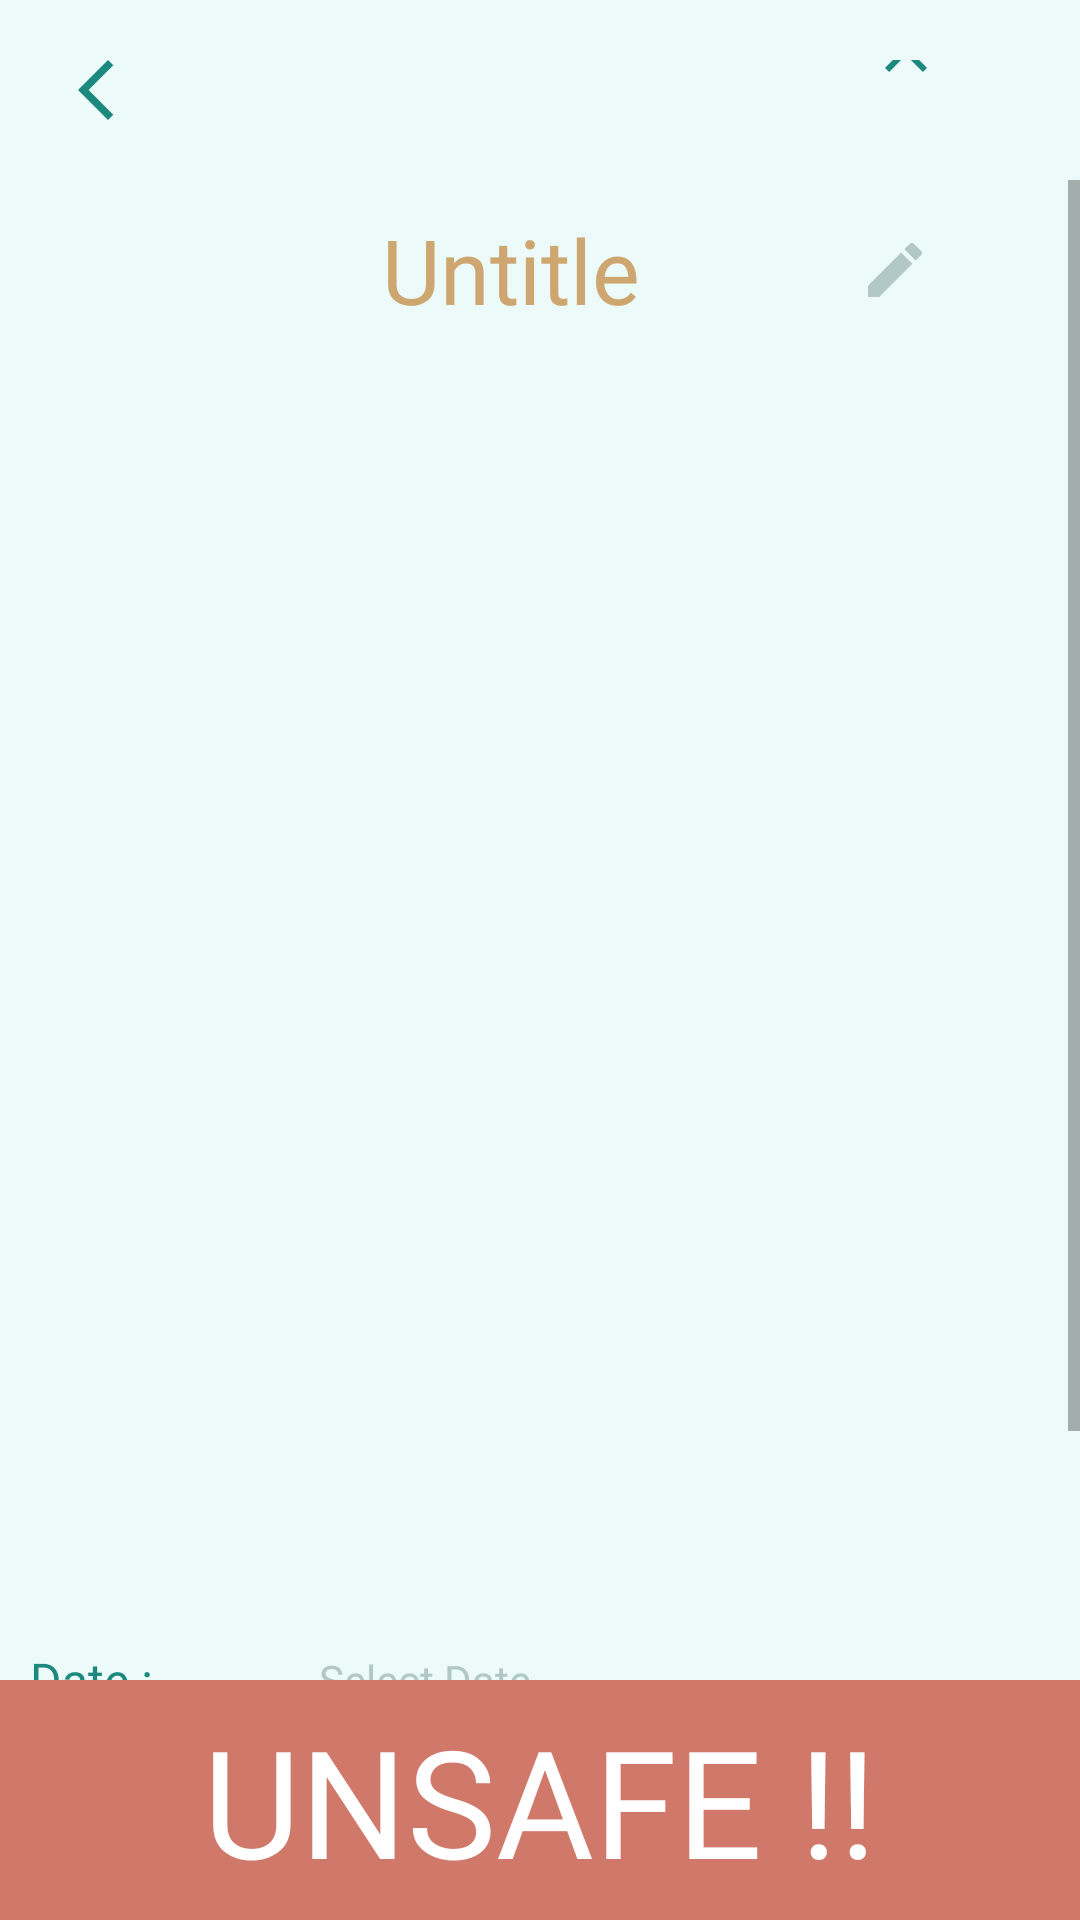

Reconstruct the res/layout file that produces this screen, plus the resources it refers to.
<!-- AndroidManifest.xml: application theme Theme.Illergi -->
<!-- res/layout/result_unsafe.xml -->
<?xml version="1.0" encoding="utf-8"?>
<RelativeLayout xmlns:android="http://schemas.android.com/apk/res/android"
    xmlns:app="http://schemas.android.com/apk/res-auto"
    xmlns:tools="http://schemas.android.com/tools"
    android:layout_width="match_parent"
    android:layout_height="match_parent"
    tools:context=".MainActivity">

    
    <RelativeLayout
        android:id="@+id/header"
        android:layout_width="match_parent"
        android:layout_height="60dp"
        android:layout_alignParentTop="true"
        android:background="@color/background">

        <ImageButton
            android:id="@+id/backArrow"
            android:layout_width="wrap_content"
            android:layout_height="wrap_content"
            android:layout_alignParentLeft="true"
            android:layout_alignParentTop="true"
            android:layout_alignParentBottom="true"
            android:layout_marginLeft="20dp"
            android:layout_marginTop="20dp"
            android:layout_marginBottom="20dp"
            android:background="@color/background"
            app:srcCompat="@drawable/icon_arrow"
            tools:ignore="VectorDrawableCompat" />

        <ImageButton
            android:id="@+id/clearArrow"
            android:layout_width="wrap_content"
            android:layout_height="wrap_content"
            android:layout_alignParentTop="true"
            android:layout_alignParentRight="true"
            android:layout_alignParentBottom="true"
            android:layout_marginTop="20dp"
            android:layout_marginRight="20dp"
            android:layout_marginBottom="20dp"
            android:background="@color/background"
            app:srcCompat="@drawable/icon_clear_green"
            tools:ignore="VectorDrawableCompat" />
    </RelativeLayout>

    
    <RelativeLayout
        android:id="@+id/footer"
        android:layout_width="match_parent"
        android:layout_height="wrap_content"
        android:layout_alignParentBottom="true"
        android:gravity="center" >

        <View
            android:id="@+id/divider"
            android:layout_width="2000dp"
            android:layout_height="80dp"
            android:background="@color/red" />

        <TextView
            android:id="@+id/Safe"
            android:layout_width="wrap_content"
            android:layout_height="wrap_content"
            android:layout_centerInParent="true"
            android:fontFamily="@font/prompt_bold"
            android:gravity="center"
            android:text="UNSAFE !!"
            android:textColor="@color/white"
            android:textSize="@dimen/illergi_size" />

    </RelativeLayout>

    
    <ScrollView
        android:id="@+id/scrollableContents"
        android:layout_width="fill_parent"
        android:layout_height="fill_parent"
        android:layout_above="@id/footer"
        android:layout_below="@id/header"
        android:background="@color/background">

        <androidx.constraintlayout.widget.ConstraintLayout
            android:layout_width="fill_parent"
            android:layout_height="wrap_content"
            android:gravity="center_horizontal"
            android:orientation="vertical">

            <LinearLayout
                android:id="@+id/titleLayout"
                android:layout_width="match_parent"
                android:layout_height="wrap_content"
                android:gravity="center"
                app:layout_constraintBottom_toTopOf="@+id/cropImageView"
                app:layout_constraintTop_toTopOf="parent">

                <EditText
                    android:id="@+id/titleText"
                    android:layout_width="232dp"
                    android:layout_height="60dp"
                    android:layout_marginStart="5dp"
                    android:layout_marginLeft="5dp"
                    android:ems="10"
                    android:fontFamily="@font/prompt_medium"
                    android:gravity="center"
                    android:inputType="textPersonName"
                    android:text="Untitle"
                    android:textColor="@color/brown"
                    android:background="@color/background"
                    android:textSize="@dimen/change_text_size"
                    app:layout_constraintBottom_toTopOf="@+id/cropImageView"
                    app:layout_constraintEnd_toEndOf="@+id/cropImageView"
                    app:layout_constraintStart_toStartOf="@+id/cropImageView"
                    app:layout_constraintTop_toTopOf="parent" />

                <ImageButton
                    android:id="@+id/iconEdit"
                    android:layout_width="wrap_content"
                    android:layout_height="wrap_content"
                    android:background="@android:color/transparent"
                    android:foregroundGravity="center_horizontal"
                    app:layout_constraintBottom_toTopOf="@+id/cropImageView"
                    app:layout_constraintEnd_toEndOf="parent"
                    app:layout_constraintHorizontal_bias="0.955"
                    app:layout_constraintStart_toStartOf="@+id/Untitle"
                    app:layout_constraintTop_toTopOf="parent"
                    app:srcCompat="@drawable/icon_edit"
                    tools:ignore="VectorDrawableCompat" />
            </LinearLayout>

            <ImageView
                android:id="@+id/cropImageView"
                android:layout_width="300dp"
                android:layout_height="400dp"
                android:layout_alignParentLeft="true"
                android:layout_alignParentTop="true"

                app:layout_constraintBottom_toBottomOf="parent"
                app:layout_constraintEnd_toEndOf="parent"
                app:layout_constraintHorizontal_bias="0.496"
                app:layout_constraintStart_toStartOf="parent"
                app:layout_constraintTop_toTopOf="parent"
                app:layout_constraintVertical_bias="0.301" />

            <LinearLayout
                android:id="@+id/dateLayout"
                android:layout_width="wrap_content"
                android:layout_height="wrap_content"
                android:layout_marginTop="20dp"
                android:gravity="center"
                app:layout_constraintStart_toStartOf="@+id/AllergicText"
                app:layout_constraintTop_toBottomOf="@+id/cropImageView">

                <TextView
                    android:id="@+id/Date"
                    android:layout_width="50dp"
                    android:layout_height="40dp"
                    android:fontFamily="@font/prompt_light"
                    android:gravity="center_vertical"
                    android:text="Date :"
                    android:textColor="@color/green_2"
                    android:textSize="@dimen/text_hint_size"
                    app:layout_constraintStart_toEndOf="@+id/backArrow"
                    app:layout_constraintTop_toBottomOf="@+id/cropImageView" />


                <TextView
                    android:id="@+id/hintTimeStamp"
                    android:layout_width="match_parent"
                    android:layout_height="40dp"
                    android:background="@color/background"
                    android:ems="10"
                    android:fontFamily="@font/prompt_light"
                    android:gravity="center"
                    android:hint="Select Date"
                    android:textColor="@color/green_1"
                    android:textColorHint="@color/textin"
                    android:textSize="@dimen/info" />
            </LinearLayout>

            <TextView
                android:id="@+id/AllergicText"
                android:layout_width="340dp"
                android:layout_height="wrap_content"
                android:layout_marginTop="12dp"
                android:fontFamily="@font/prompt_light"
                android:text="Allergic Food Found :"
                android:textColor="@color/green_2"
                android:textSize="@dimen/text_hint_size"
                app:layout_constraintEnd_toEndOf="parent"
                app:layout_constraintStart_toStartOf="parent"
                app:layout_constraintTop_toBottomOf="@+id/dateLayout" />

        </androidx.constraintlayout.widget.ConstraintLayout>

    </ScrollView>

</RelativeLayout>
<!-- resources referenced by this layout -->
<resources>
  <color name="background">#ECFAF9</color>
  <color name="brown">#CEA770</color>
  <color name="green_1">#31C1B4</color>
  <color name="green_2">#1B897E</color>
  <color name="red">#d0786a</color>
  <color name="textin">#B2C8C6</color>
  <color name="white">#FFFFFFFF</color>
  <dimen name="change_text_size">30dp</dimen>
  <dimen name="illergi_size">50dp</dimen>
  <dimen name="info">14dp</dimen>
  <dimen name="text_hint_size">16dp</dimen>
  <!-- drawable icon_arrow (drawable) -->
  <vector xmlns:android="http://schemas.android.com/apk/res/android"
      android:width="24dp"
      android:height="24dp"
      android:tint="#1B897E"
      android:viewportWidth="24"
      android:viewportHeight="24">
      <path
          android:fillColor="@color/white"
          android:pathData="M17.77,3.77l-1.77,-1.77l-10,10l10,10l1.77,-1.77l-8.23,-8.23z" />
  </vector>
  <!-- drawable icon_clear_green (drawable) -->
  <vector xmlns:android="http://schemas.android.com/apk/res/android"
      android:width="50dp"
      android:height="50dp"
      android:tint="#1B897E"
      android:viewportWidth="50"
      android:viewportHeight="50">
      <path
          android:fillColor="@android:color/white"
          android:pathData="M19,6.41L17.59,5 12,10.59 6.41,5 5,6.41 10.59,12 5,17.59 6.41,19 12,13.41 17.59,19 19,17.59 13.41,12z" />
  </vector>
  <!-- drawable icon_edit (drawable) -->
  <vector android:height="24dp" android:tint="#B2C8C6"
      android:viewportHeight="24" android:viewportWidth="24"
      android:width="24dp" xmlns:android="http://schemas.android.com/apk/res/android">
      <path android:fillColor="@android:color/white" android:pathData="M3,17.25V21h3.75L17.81,9.94l-3.75,-3.75L3,17.25zM20.71,7.04c0.39,-0.39 0.39,-1.02 0,-1.41l-2.34,-2.34c-0.39,-0.39 -1.02,-0.39 -1.41,0l-1.83,1.83 3.75,3.75 1.83,-1.83z"/>
  </vector>
  <style name="Theme.Illergi" parent="Theme.MaterialComponents.DayNight.NoActionBar">
          
          <item name="colorPrimary">@color/green_1</item>
          <item name="colorPrimaryVariant">@color/green_2</item>
          <item name="colorOnPrimary">@color/white</item>
          
          <item name="colorSecondary">@color/teal_200</item>
          <item name="colorSecondaryVariant">@color/teal_700</item>
          <item name="colorOnSecondary">@color/black</item>
          
          <item name="android:statusBarColor" tools:targetApi="l">?attr/colorPrimaryVariant</item>
          
      </style>
  <color name="teal_200">#FF03DAC5</color>
  <color name="teal_700">#FF018786</color>
  <color name="black">#FF000000</color>
</resources>
